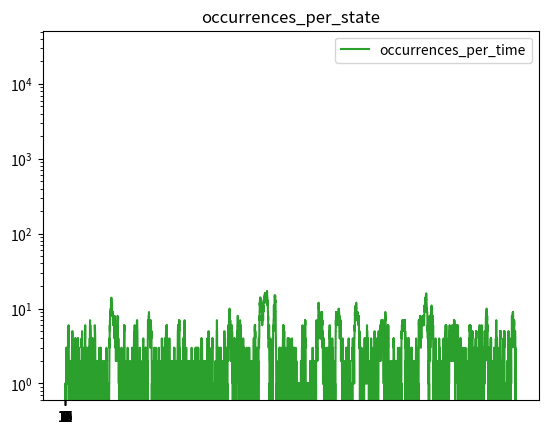

Reproduce this figure in Python.
import random
import numpy as np
import matplotlib.pyplot as plt


class Server:
    def __init__(self, total_time=1000000, time_between_arrivals=10):
        """
        total_time: total time in milli-seconds
        time_between_arrivals: time for arrival or processing completion
        in milli-seconds
        p: arrival_prob
        q: request_completion_prob
        """
        self.total_time = total_time
        self.time_between_arrivals = time_between_arrivals
        self.p = 1/40
        self.q = 1/30
        self.request_number = 0
        self.change_state = {
            'move_forward_prob': self.add_request,
            'go_back_prob': self.finish_request,
            'staying_prob': lambda: None
        }
        self.occurrences_per_time = {}
        self.occurrences_per_state = {}
        self.probs = [
            {
               'prob': self.move_forward_prob(),
               'name': 'move_forward_prob'
            },
            {
                'prob': self.go_back_prob(),
                'name': 'go_back_prob',
            },
            {
                'prob': self.staying_prob(),
                'name': 'staying_prob'
            }
        ]
        self.probs = sorted(self.probs, key=lambda x: x['prob'])
        for idx in range(len(self.probs)-1):
            self.probs[idx+1]['prob'] += self.probs[idx]['prob']

        self.no_processing_request_number = 0

    def add_request(self):
        self.request_number += 1

    def finish_request(self):
        if self.request_number == 0:
            return
        self.request_number -= 1

    def staying_prob(self):
        p = self.p
        q = self.q
        return p*q + (1-p)*(1-q)

    def move_forward_prob(self):
        return self.p*(1-self.q)

    def go_back_prob(self):
        return self.q*(1-self.p)

    def graph_occurrences_per_state(self):
        x = list(self.occurrences_per_state.keys())
        y = list(self.occurrences_per_state.values())
        y_pos = np.arange(len(x))
        x_ticks = (str(t) for t in x)
        plt.bar(y_pos, y, color='C1', align='center', alpha=0.5, log=True)
        plt.xticks(y_pos, x_ticks)
        plt.title('occurrences_per_state')
        plt.show()

    def graph_occurrences_per_time(self):
        x = list(self.occurrences_per_time.keys())
        y = list(self.occurrences_per_time.values())
        plt.plot(x, y, color='C2', label='occurrences_per_time')
        plt.legend(loc='upper right')
        plt.show()

    def percentage_no_processing_request(self):
        return self.no_processing_request_number * \
               self.time_between_arrivals/self.total_time*100

    def transition(self, timestamp):
        arrival = random.uniform(0.00000, 1.00000)
        for idx, prob in enumerate(self.probs):
            if arrival <= prob['prob']:
                if prob['name'] == 'staying_prob':
                    self.no_processing_request_number += 1
                self.change_state[prob['name']]()
                self.occurrences_per_time.setdefault(timestamp, 0)
                self.occurrences_per_time[timestamp] += self.request_number
                self.occurrences_per_state.setdefault(self.request_number, 0)
                self.occurrences_per_state[self.request_number] += 1
                return True
        return None


server = Server()
print(f"probs: {server.probs}")
for i in range(100000):
    server.transition((i + 1) * 10)
server.graph_occurrences_per_time()
server.graph_occurrences_per_state()
print(f"percentage_no_processing_request: "
      f"{server.percentage_no_processing_request()}")
